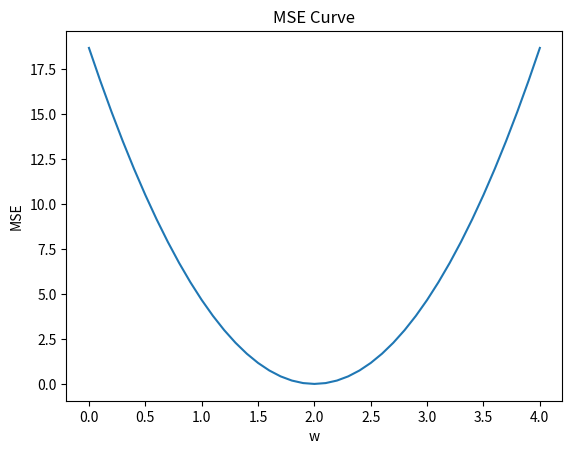

Write Python code to recreate this figure.
import numpy as np
import matplotlib.pyplot as plt

# data-set
x_data = [1, 2, 3]
y_data = [2, 4, 6]
# the amount of samples
N = 3

w_list = []
MSE_list = []

def linear_model(x, w):
    y_pred = x * w
    return y_pred

def loss(y, y_pred):
    return (y - y_pred) * (y - y_pred)

def main():
    # For each w, calculate the loss of all samples and calculate the MSE
    for w in np.arange(0.0, 4.1, 0.1):
        loss_sum = 0
        for x_val, y_val in zip(x_data, y_data):
            y_pred = linear_model(x_val, w)
            loss_i = loss(y_val, y_pred)
            loss_sum += loss_i
        w_list.append(w)
        MSE_list.append(loss_sum / N)

    # plot the MSE curve
    plt.plot(w_list, MSE_list)
    plt.title("MSE Curve")
    plt.ylabel("MSE")
    plt.xlabel("w")
    plt.show()



if __name__ == '__main__':
    main()






